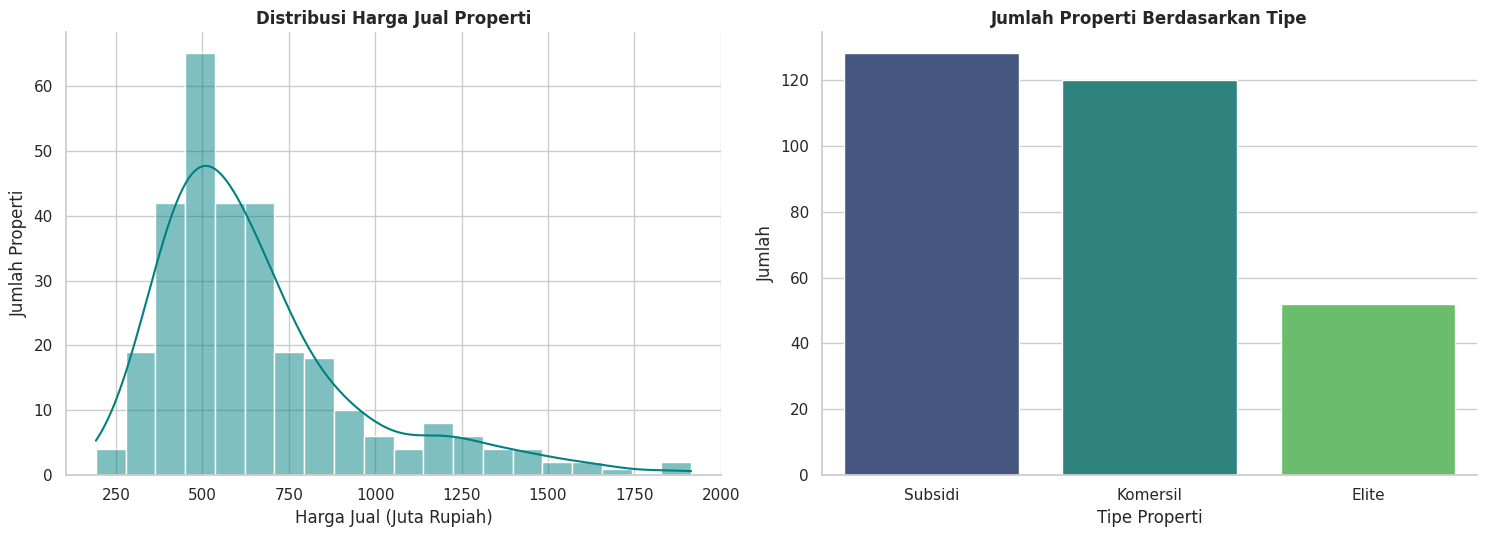
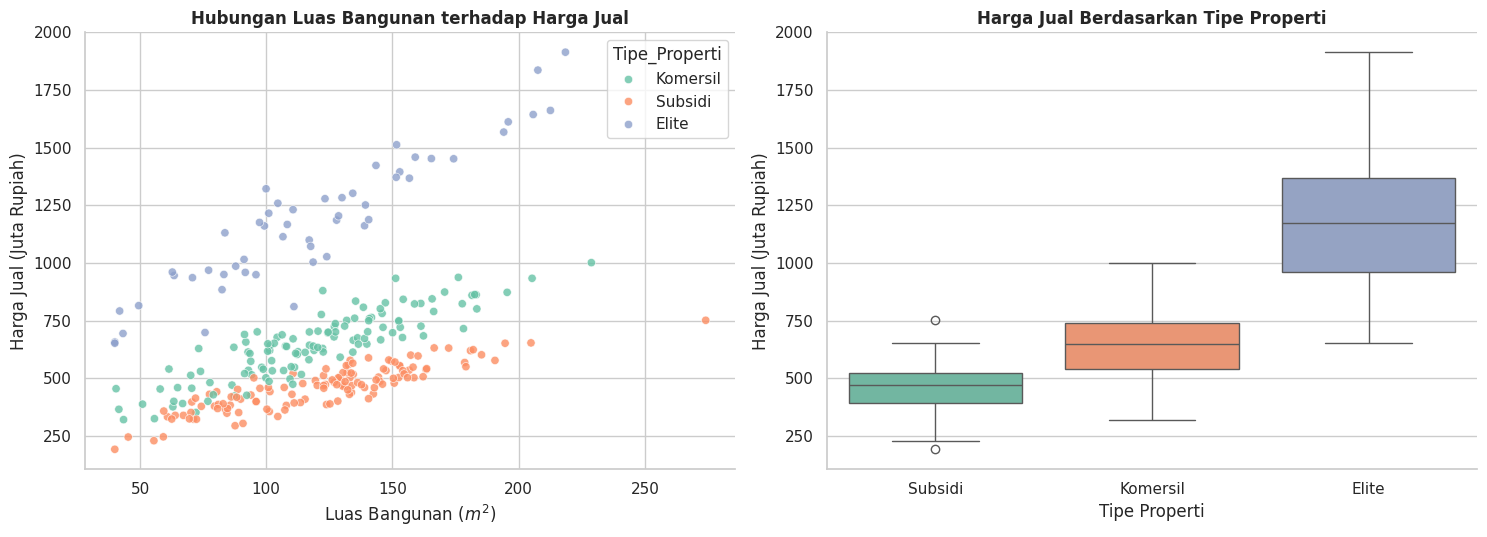
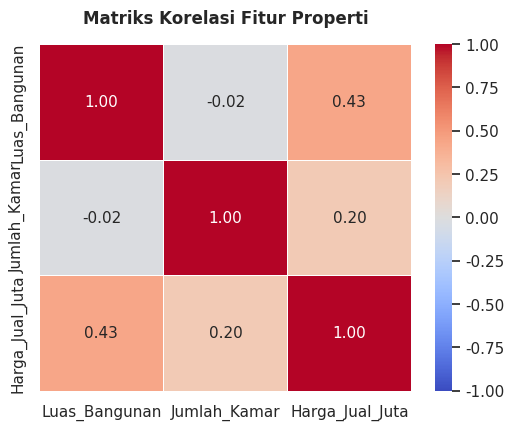
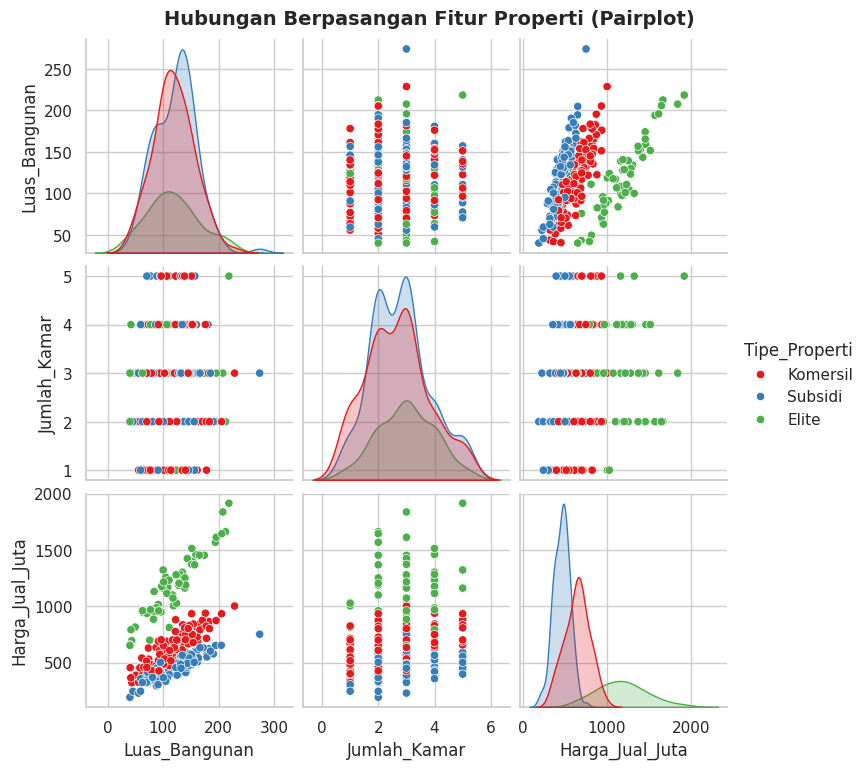

These figures' Python source, in order:
import numpy as np
import pandas as pd
import matplotlib.pyplot as plt
import seaborn as sns

# Set tema visual agar terlihat estetik dan premium
sns.set_theme(style="whitegrid")
plt.rcParams['figure.figsize'] = (10, 5)
plt.rcParams['font.size'] = 11

np.random.seed(42)
n_samples = 300

luas = np.random.normal(120, 40, n_samples).clip(40, 300)
kamar = np.random.choice([1, 2, 3, 4, 5], size=n_samples, p=[0.1, 0.3, 0.4, 0.15, 0.05])
tipe = np.random.choice(['Subsidi', 'Komersil', 'Elite'], size=n_samples, p=[0.4, 0.4, 0.2])

# Harga dipengaruhi luas, jumlah kamar, dan tipe properti
harga = (luas * 3.5) + (kamar * 45) + np.random.normal(100, 50, n_samples)
harga[tipe == 'Subsidi'] *= 0.7
harga[tipe == 'Elite'] *= 1.8
harga = harga.clip(100, 2500) # rentang harga 100jt - 2.5m

df = pd.DataFrame({
    'Luas_Bangunan': luas,
    'Jumlah_Kamar': kamar,
    'Tipe_Properti': tipe,
    'Harga_Jual_Juta': harga
})
print("5 Data Teratas:")
df.head()

# A. Distribusi Harga Jual (Histogram + KDE)
fig, axes = plt.subplots(1, 2, figsize=(15, 5.5))

sns.histplot(df['Harga_Jual_Juta'], kde=True, color='teal', ax=axes[0])
axes[0].set_title('Distribusi Harga Jual Properti', fontsize=12, fontweight='bold')
axes[0].set_xlabel('Harga Jual (Juta Rupiah)')
axes[0].set_ylabel('Jumlah Properti')

# B. Distribusi Tipe Properti (Countplot)
sns.countplot(data=df, x='Tipe_Properti', palette='viridis', order=['Subsidi', 'Komersil', 'Elite'], ax=axes[1])
axes[1].set_title('Jumlah Properti Berdasarkan Tipe', fontsize=12, fontweight='bold')
axes[1].set_xlabel('Tipe Properti')
axes[1].set_ylabel('Jumlah')

sns.despine()
plt.tight_layout()
plt.show()

# A. Luas Bangunan vs Harga Jual (Scatter plot dengan tren)
fig, axes = plt.subplots(1, 2, figsize=(15, 5.5))

sns.scatterplot(data=df, x='Luas_Bangunan', y='Harga_Jual_Juta', hue='Tipe_Properti', palette='Set2', alpha=0.8, ax=axes[0])
axes[0].set_title('Hubungan Luas Bangunan terhadap Harga Jual', fontsize=12, fontweight='bold')
axes[0].set_xlabel('Luas Bangunan ($m^2$)')
axes[0].set_ylabel('Harga Jual (Juta Rupiah)')

# B. Boxplot Tipe Properti vs Harga Jual (Kategori vs Numerik)
sns.boxplot(data=df, x='Tipe_Properti', y='Harga_Jual_Juta', palette='Set2', order=['Subsidi', 'Komersil', 'Elite'], ax=axes[1])
axes[1].set_title('Harga Jual Berdasarkan Tipe Properti', fontsize=12, fontweight='bold')
axes[1].set_xlabel('Tipe Properti')
axes[1].set_ylabel('Harga Jual (Juta Rupiah)')

sns.despine()
plt.tight_layout()
plt.show()

# Menghitung korelasi numerik
corr_matrix = df.corr(numeric_only=True)

# Heatmap korelasi
plt.figure(figsize=(6, 4.5))
sns.heatmap(corr_matrix, annot=True, cmap='coolwarm', fmt='.2f', linewidths=0.5, vmin=-1, vmax=1)
plt.title('Matriks Korelasi Fitur Properti', fontsize=12, fontweight='bold', pad=15)
plt.show()

# Pairplot korelasi visual
sns.pairplot(df, hue='Tipe_Properti', palette='Set1', diag_kind='kde')
plt.suptitle('Hubungan Berpasangan Fitur Properti (Pairplot)', y=1.02, fontsize=14, fontweight='bold')
plt.show()
